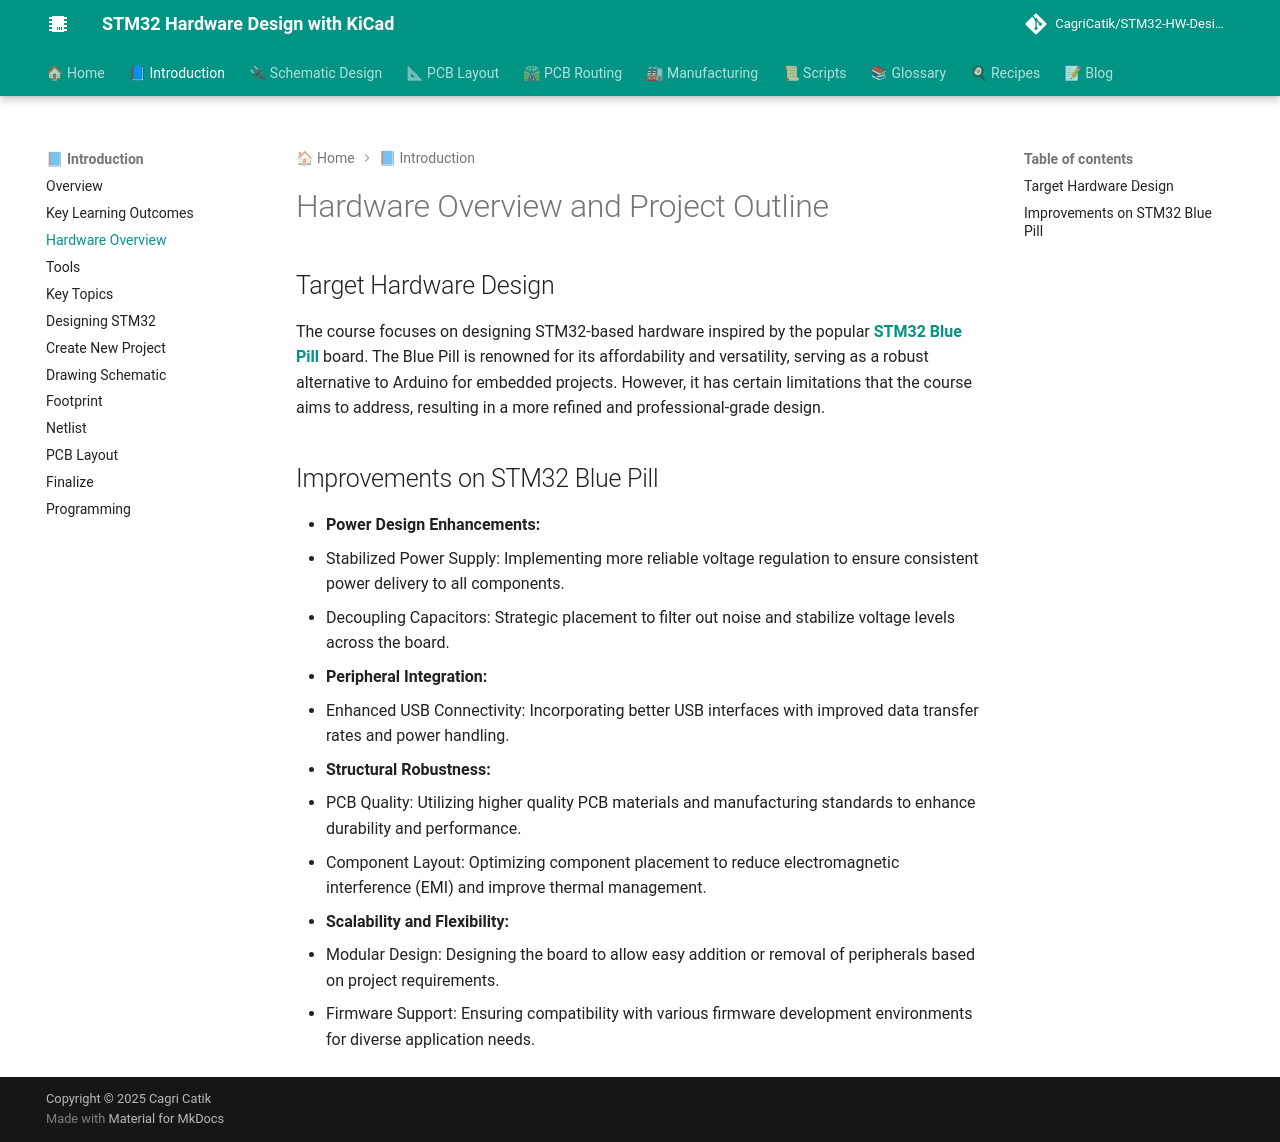

repository: CagriCatik/STM32-HW-Design-with-KiCAD · page: 01_Introduction/03_Hardware-Overview/index.html · generator: mkdocs

# Hardware Overview and Project Outline

## Target Hardware Design

The course focuses on designing STM32-based hardware inspired by the popular [**STM32 Blue Pill**](https://stm32-base.org/boards/STM32F103C8T6-Blue-Pill.html) board. The Blue Pill is renowned for its affordability and versatility, serving as a robust alternative to Arduino for embedded projects. However, it has certain limitations that the course aims to address, resulting in a more refined and professional-grade design.

## Improvements on STM32 Blue Pill

- **Power Design Enhancements:**
  - Stabilized Power Supply: Implementing more reliable voltage regulation to ensure consistent power delivery to all components.
  - Decoupling Capacitors: Strategic placement to filter out noise and stabilize voltage levels across the board.
- **Peripheral Integration:**
  - Enhanced USB Connectivity: Incorporating better USB interfaces with improved data transfer rates and power handling.
- **Structural Robustness:**
  - PCB Quality: Utilizing higher quality PCB materials and manufacturing standards to enhance durability and performance.
  - Component Layout: Optimizing component placement to reduce electromagnetic interference (EMI) and improve thermal management.
- **Scalability and Flexibility:**
  - Modular Design: Designing the board to allow easy addition or removal of peripherals based on project requirements.
  - Firmware Support: Ensuring compatibility with various firmware development environments for diverse application needs.
